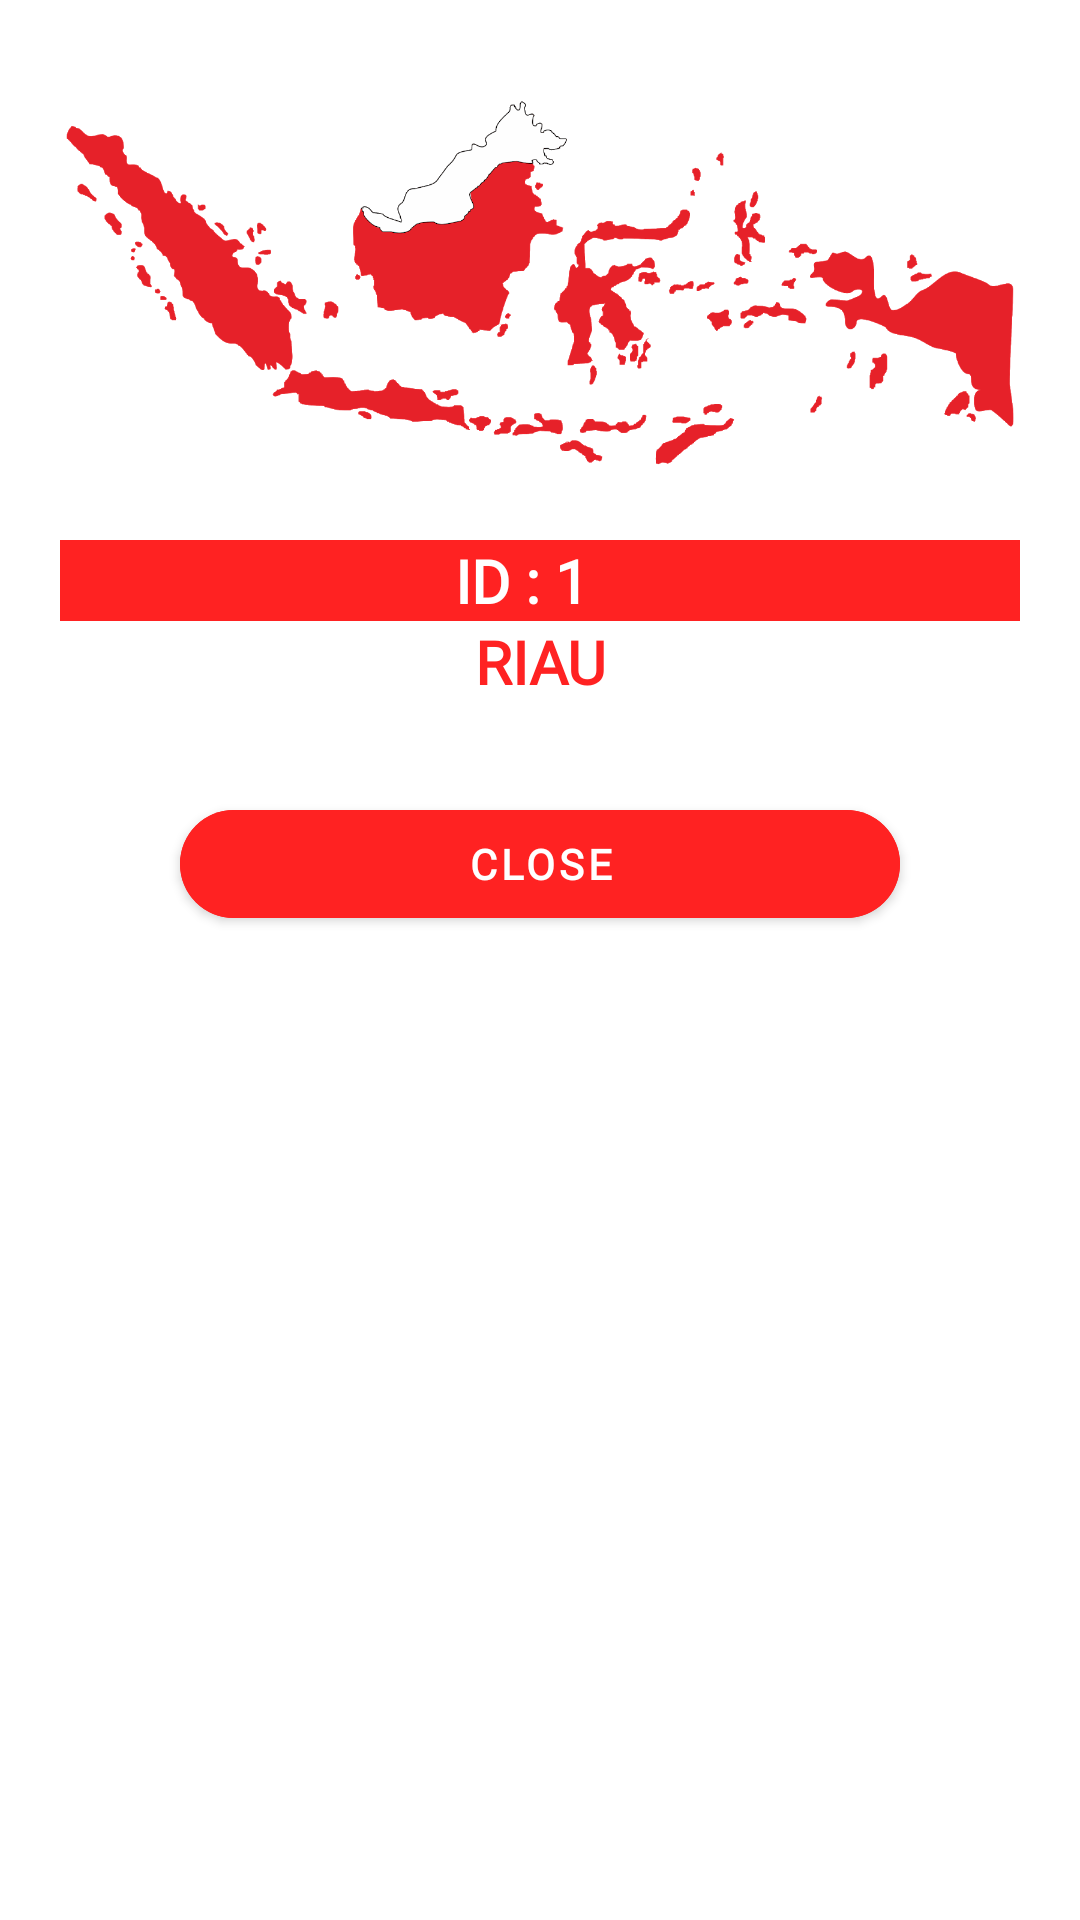

Produce the Android XML layout that renders to this screen, including the resource entries it uses.
<!-- AndroidManifest.xml: application theme Theme.Week3ApiApp -->
<!-- res/layout/detail_item_daerah.xml -->
<?xml version="1.0" encoding="utf-8"?>
<LinearLayout xmlns:android="http://schemas.android.com/apk/res/android"
    xmlns:app="http://schemas.android.com/apk/res-auto"
    android:orientation="vertical"
    android:layout_width="match_parent"
    android:padding="20dp"
    android:layout_height="match_parent">

    <ImageView
        android:layout_width="match_parent"
        android:layout_height="150dp"
        android:scaleType="centerCrop"
        android:src="@drawable/indo"/>

    <LinearLayout
        android:layout_width="match_parent"
        android:layout_height="wrap_content"
        android:orientation="horizontal">

        <TextView
            android:layout_width="match_parent"
            android:layout_height="wrap_content"
            android:textAlignment="textEnd"
            android:layout_marginTop="10dp"
            android:textColor="@color/white"
            android:background="#FF2222"
            android:textStyle="bold"
            android:fontFamily="@font/poppins_medium"
            android:layout_weight="0.5"
            android:textSize="20dp"
            android:text="ID :"/>
    <TextView
        android:id="@+id/idProv"
        android:layout_width="match_parent"
        android:layout_height="wrap_content"
        android:textAlignment="textStart"
        android:paddingStart="5dp"
        android:fontFamily="@font/poppins_medium"
        android:layout_marginTop="10dp"
        android:layout_weight="0.5"
        android:textColor="@color/white"
        android:background="#FF2222"
        android:textStyle="bold"
        android:textSize="20dp"
        android:text="1"/>

    </LinearLayout>

    <TextView
        android:id="@+id/namaProv"
        android:layout_width="match_parent"
        android:layout_height="wrap_content"
        android:textAlignment="center"
        android:textColor="#FF2222"
        android:background="@color/white"
        android:textStyle="bold"
        android:textSize="20dp"
        android:fontFamily="@font/poppins_medium"
        android:text="RIAU"/>

    <com.google.android.material.button.MaterialButton
        android:id="@+id/btnCloseDaerah"
        android:layout_width="match_parent"
        android:layout_height="wrap_content"
        app:cornerRadius="20dp"
        android:textStyle="bold"
        android:fontFamily="@font/poppins_medium"
        android:backgroundTint="#FF2222"
        android:layout_marginStart="40dp"
        android:layout_marginEnd="40dp"
        android:layout_marginTop="30dp"
        android:text="CLOSE"/>

</LinearLayout>
<!-- resources referenced by this layout -->
<resources>
  <color name="white">#FFFFFFFF</color>
  <!-- drawable indo: png bitmap (drawable, 128343 bytes) -->
  <style name="Theme.Week3ApiApp" parent="Theme.MaterialComponents.DayNight.NoActionBar">
          
          <item name="colorPrimary">#FF2222</item>
          <item name="colorPrimaryVariant">#FF2222</item>
          <item name="colorOnPrimary">@color/white</item>
          
          <item name="colorSecondary">@color/teal_200</item>
          <item name="colorSecondaryVariant">@color/teal_700</item>
          <item name="colorOnSecondary">@color/black</item>
          
          <item name="android:statusBarColor" tools:targetApi="l">?attr/colorPrimaryVariant</item>
          
  
      </style>
  <color name="teal_200">#FF03DAC5</color>
  <color name="teal_700">#FF018786</color>
  <color name="black">#FF000000</color>
</resources>
